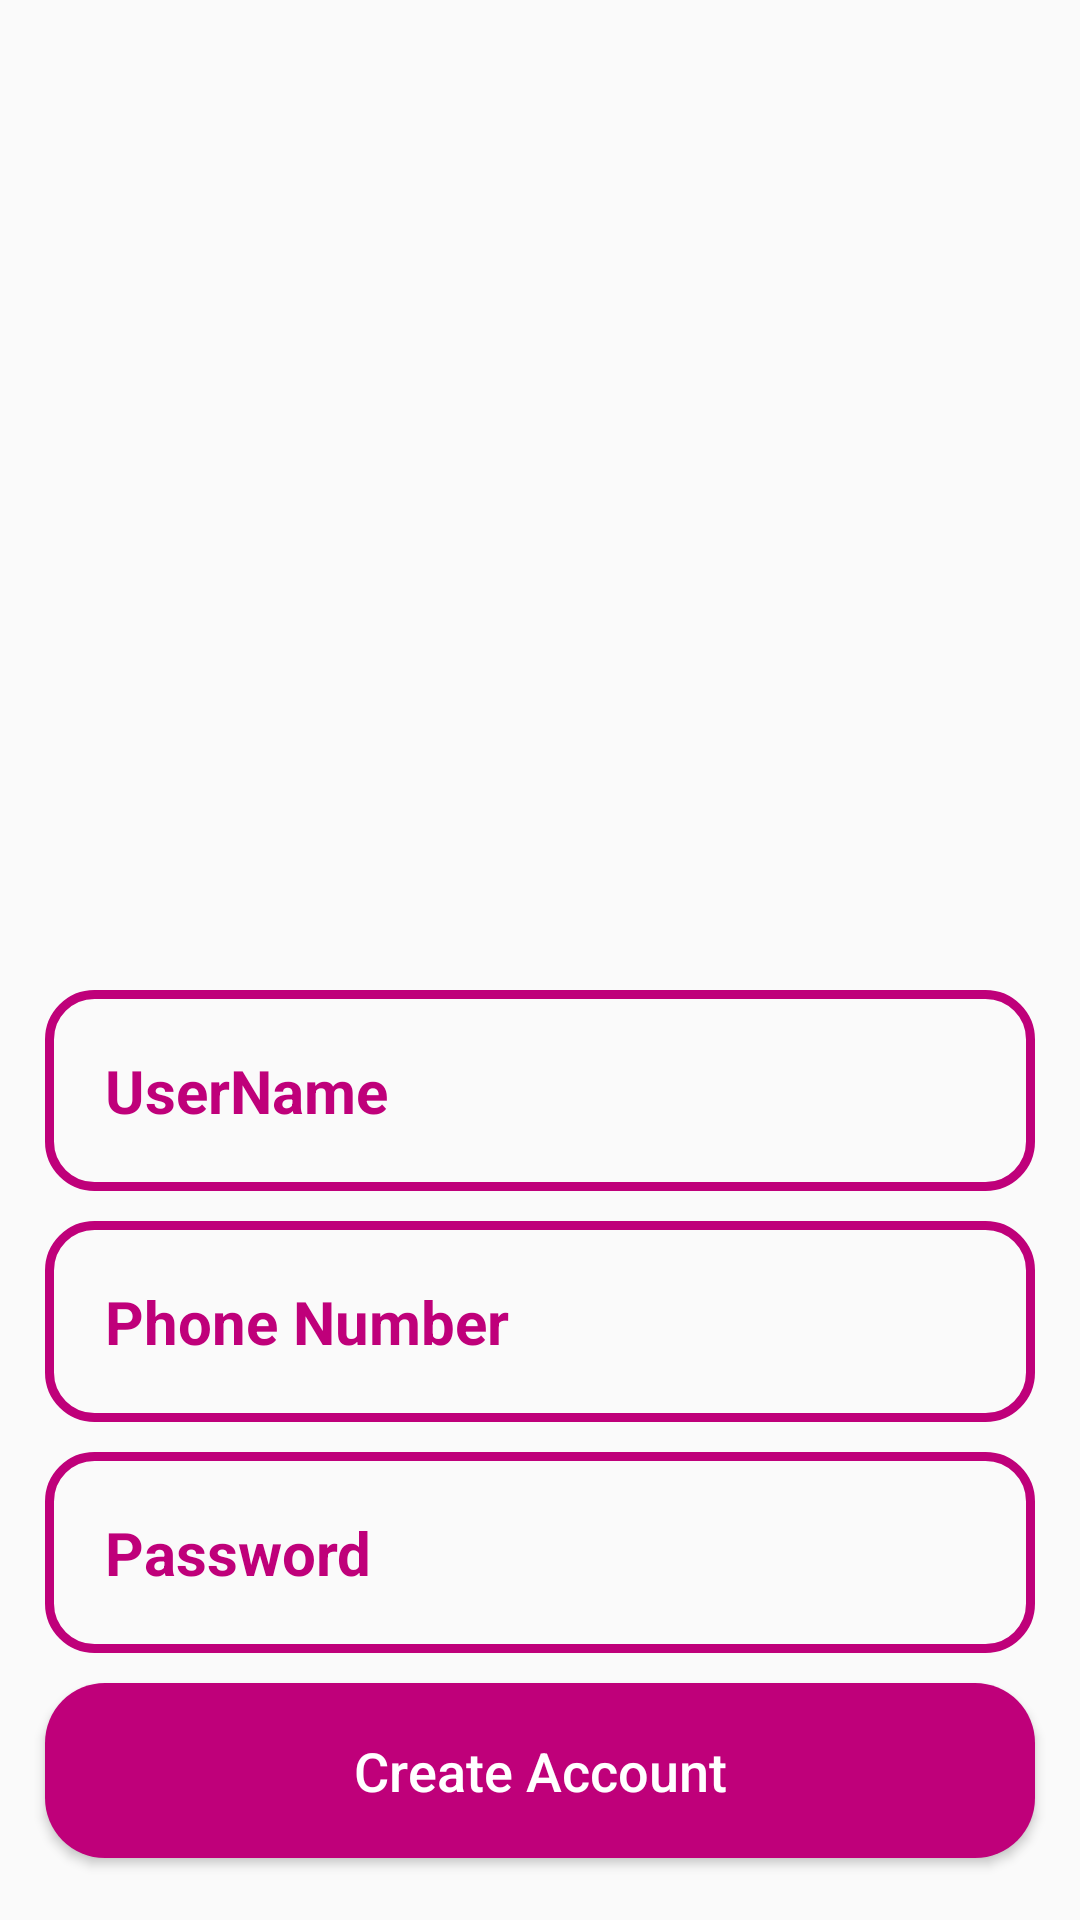

The Android layout XML behind this screen, and the referenced resources:
<!-- AndroidManifest.xml: application theme Theme.ECommerceApp -->
<!-- res/layout/activity_register.xml -->
<?xml version="1.0" encoding="utf-8"?>
<RelativeLayout xmlns:android="http://schemas.android.com/apk/res/android"
    xmlns:app="http://schemas.android.com/apk/res-auto"
    xmlns:tools="http://schemas.android.com/tools"
    android:layout_width="match_parent"
    android:layout_height="match_parent"
    android:background="@drawable/register"
    tools:context=".RegisterActivity">

    <ImageView
        android:id="@+id/register_aplogo"
        android:layout_width="300dp"
        android:layout_height="100dp"
        android:layout_centerHorizontal="true"
        android:layout_marginTop="230dp"
        android:src="@drawable/applogo" />

    <EditText
        android:id="@+id/register_username_input"
        android:layout_width="match_parent"
        android:layout_height="wrap_content"
        android:layout_below="@id/register_aplogo"
        android:layout_marginLeft="15dp"
        android:layout_marginRight="15dp"
        android:background="@drawable/inputs_design"
        android:hint="UserName"
        android:inputType="textPersonName"
        android:padding="20dp"
        android:textColor="@color/colorPrimaryDark"
        android:textColorHint="@color/colorPrimaryDark"
        android:textSize="20sp"
        android:textStyle="bold" />

    <EditText
        android:id="@+id/register_phone_number_input"
        android:layout_width="match_parent"
        android:layout_height="wrap_content"
        android:layout_below="@id/register_username_input"
        android:layout_marginLeft="15dp"
        android:layout_marginTop="10dp"
        android:layout_marginRight="15dp"
        android:background="@drawable/inputs_design"
        android:hint="Phone Number"
        android:inputType="number"
        android:padding="20dp"
        android:textColor="@color/colorPrimaryDark"
        android:textColorHint="@color/colorPrimaryDark"
        android:textSize="20sp"
        android:textStyle="bold" />

    <EditText
        android:id="@+id/register_password_input"
        android:layout_width="match_parent"
        android:layout_height="wrap_content"
        android:layout_below="@id/register_phone_number_input"
        android:layout_marginLeft="15dp"
        android:layout_marginRight="15dp"
        android:background="@drawable/inputs_design"
        android:hint="Password"
        android:inputType="textPassword"
        android:padding="20dp"
        android:textColor="@color/colorPrimaryDark"
        android:textColorHint="@color/colorPrimaryDark"
        android:textSize="20sp"
        android:textStyle="bold"
        android:layout_marginTop="10dp"/>

    <Button
        android:id="@+id/register_btn"
        android:layout_width="match_parent"
        android:layout_height="wrap_content"
        android:layout_below="@id/register_password_input"
        android:layout_marginLeft="15dp"
        android:layout_marginTop="10dp"
        android:layout_marginRight="15dp"
        android:background="@drawable/buttons"
        android:padding="17dp"
        android:text="Create Account"
        android:textAllCaps="false"
        android:textColor="@color/white"
        android:textSize="18sp" />

</RelativeLayout>
<!-- resources referenced by this layout -->
<resources>
  <color name="colorPrimaryDark">#FFBF007A</color>
  <color name="white">#FFFFFFFF</color>
  <!-- drawable buttons (drawable) -->
  <?xml version="1.0" encoding="utf-8"?>
  <shape xmlns:android="http://schemas.android.com/apk/res/android">
      <solid
          android:color="@color/colorPrimaryDark"></solid>
      <corners
          android:radius="20dp"></corners>
  
  </shape>
  <!-- drawable inputs_design (drawable) -->
  <?xml version="1.0" encoding="utf-8"?>
  <shape xmlns:android="http://schemas.android.com/apk/res/android">
      <stroke android:color="@color/colorPrimaryDark"
          android:width="3dp"></stroke>
  
      <corners android:radius="15dp"></corners>
  
  </shape>
  <style name="Theme.ECommerceApp" parent="Theme.AppCompat.Light.NoActionBar">
          
          <item name="colorPrimary">#C02173</item>
          <item name="colorPrimaryVariant">@color/colorPrimaryDark</item>
          <item name="colorOnPrimary">@color/white</item>
          
          <item name="colorSecondary">#E91E63</item>
          <item name="colorSecondaryVariant">@color/purple_200</item>
          <item name="colorOnSecondary">@color/black</item>
          
          <item name="android:statusBarColor" tools:targetApi="l">?attr/colorPrimaryVariant</item>
          
      </style>
  <color name="purple_200">#FFBB86FC</color>
  <color name="black">#FF000000</color>
</resources>
